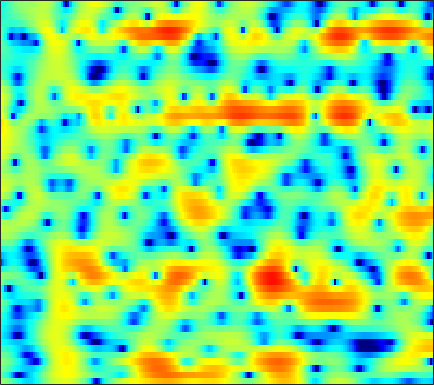

Source data for this figure (header and first rows):
1.1217, 0.71721, 0.084005, -0.64451, -1.2441, -2.0895, -2.9824, -3.6619, -4.5358, -5.3625, -6.097, -6.5383, -6.8815, -6.8681, -6.5759, -5.841, -4.8411, -3.9671, -2.7767, -1.6175, -0.53376, 0.21726, 1.1095, 1.8804
-1.224, -1.996, -3.294, -4.956, -6.503, -9.086, -12.56, -16, -20.83, -18.62, -14.39, -12.1, -9.772, -7.967, -6.811, -5.415, -4.13, -3.205, -2.027, -0.9039, 0.15, 0.891, 1.803, 2.617
-0.195, -0.6054, -1.276, -2.054, -2.707, -3.605, -4.496, -5.133, -5.877, -6.509, -7.001, -7.279, -7.533, -7.619, -7.529, -7.131, -6.387, -5.604, -4.35, -2.991, -1.619, -0.619, 0.6259, 1.744
0.7021, 0.3672, -0.1657, -0.7895, -1.314, -2.091, -2.98, -3.72, -4.817, -6.036, -7.419, -8.574, -10.29, -12.36, -14.24, -17.08, -17.83, -15.42, -11.22, -7.619, -4.676, -2.817, -0.7237, 1.004
-0.5767, -0.8564, -1.323, -1.946, -2.528, -3.484, -4.698, -5.808, -7.656, -9.976, -12.87, -15.3, -17.61, -16.72, -14.81, -12.12, -9.693, -8.002, -5.904, -3.968, -2.19, -0.9625, 0.5199, 1.833
-3.071, -3.042, -3.214, -3.62, -4.037, -4.686, -5.414, -6.002, -6.844, -7.767, -8.722, -9.28, -9.496, -8.902, -8.034, -6.608, -5.121, -4.023, -2.582, -1.212, 0.06551, 0.941, 1.967, 2.826
-5.178, -5.214, -5.48, -5.971, -6.41, -7.013, -7.517, -7.77, -7.853, -7.632, -7.163, -6.686, -5.917, -5.009, -4.252, -3.175, -2.064, -1.25, -0.216, 0.7265, 1.576, 2.146, 2.815, 3.357
-5.566, -6.115, -7.059, -8.346, -9.66, -12.12, -15.82, -19.71, -21.95, -16.81, -12.53, -10.09, -7.512, -5.475, -4.183, -2.696, -1.391, -0.5038, 0.5756, 1.521, 2.328, 2.835, 3.386, 3.802
-4.908, -5.482, -6.382, -7.434, -8.316, -9.586, -10.76, -11.38, -11.48, -10.7, -9.38, -8.255, -6.722, -5.217, -4.132, -2.779, -1.556, -0.7257, 0.2834, 1.184, 1.992, 2.519, 3.113, 3.561
-3.927, -4.491, -5.377, -6.286, -6.912, -7.611, -8.173, -8.509, -8.718, -8.503, -7.895, -7.257, -6.343, -5.378, -4.632, -3.595, -2.533, -1.751, -0.7461, 0.1927, 1.075, 1.687, 2.431, 3.066
-2.597, -3.424, -4.77, -6.401, -7.781, -9.777, -11.84, -13.02, -13.39, -12.39, -10.89, -9.741, -8.364, -7.196, -6.461, -5.61, -4.743, -4.023, -2.93, -1.716, -0.4673, 0.4437, 1.597, 2.629
-0.655, -1.597, -3.156, -5.19, -7.055, -9.931, -13.08, -15.59, -16.62, -13.71, -11.12, -9.954, -9.118, -8.803, -8.906, -9.601, -10.84, -11.44, -10.22, -7.148, -4.004, -1.989, 0.2472, 2.02
0.215, -0.7715, -2.069, -3.336, -4.256, -5.361, -6.159, -6.529, -6.749, -6.778, -6.63, -6.483, -6.471, -6.881, -7.429, -8.418, -9.772, -10.62, -9.833, -6.969, -4.011, -2.093, 0.06689, 1.817
-1.457, -2.992, -4.814, -6.133, -6.682, -6.895, -6.579, -6.002, -5.222, -4.718, -4.411, -4.155, -3.806, -3.638, -3.637, -3.574, -3.302, -2.979, -2.429, -1.611, -0.5698, 0.251, 1.338, 2.314
-2.631, -5.367, -10.69, -21.17, -20.91, -11.72, -7.812, -6.045, -4.521, -3.419, -2.709, -2.399, -2.142, -1.913, -1.78, -1.703, -1.559, -1.33, -0.867, -0.32, 0.3751, 1.001, 1.857, 2.63
0.7819, -0.4282, -1.818, -2.624, -2.936, -2.981, -2.441, -2.005, -1.704, -1.516, -1.341, -1.383, -1.711, -2.174, -2.518, -3.061, -3.717, -4.128, -4.2, -3.519, -2.256, -1.12, 0.4187, 1.845
0.7435, 0.4338, 0.0464, -0.2648, -0.3224, -0.4263, -0.6802, -0.8757, -1.086, -1.546, -2.262, -2.83, -3.71, -4.967, -6.09, -7.703, -10.03, -13, -21.64, -21.07, -10.45, -6.258, -2.523, 0.1482
-5.407, -4.582, -3.731, -3.188, -2.805, -2.459, -2.635, -2.948, -3.359, -4.244, -5.687, -6.872, -8.544, -10.8, -12.53, -13.68, -13.29, -12.71, -11.56, -9.462, -6.909, -4.89, -2.264, 0.09068
-13.62, -10.63, -8.014, -6.191, -5.496, -5.064, -4.896, -5.125, -5.989, -7.026, -8.486, -10.1, -12.64, -15.96, -20, -22.88, -18.14, -14.46, -10.57, -7.681, -5.09, -3.323, -1.243, 0.658
-8.676, -7.737, -6.769, -5.862, -5.472, -5.46, -5.669, -6.086, -7.163, -8.302, -9.647, -10.87, -12.09, -12.64, -12.82, -12.21, -10.68, -9.403, -7.402, -5.285, -3.337, -1.95, -0.2095, 1.321
-4.702, -4.205, -3.624, -3.489, -3.508, -3.75, -4.517, -5.28, -6.591, -8.754, -11.46, -14.2, -19.37, -20.08, -16.33, -12.27, -9.293, -7.348, -5.192, -3.341, -1.656, -0.5341, 0.8316, 2.036
-0.8029, -0.6207, -0.4426, -0.5445, -0.7436, -1.129, -1.855, -2.542, -3.699, -5.307, -7.072, -8.572, -10.25, -10.33, -9.527, -7.643, -5.787, -4.566, -3.033, -1.727, -0.5747, 0.2213, 1.158, 1.991
1.784, 1.761, 1.602, 1.457, 1.25, 0.8675, 0.4612, 0.03038, -0.5832, -1.198, -1.91, -2.297, -2.765, -2.994, -2.964, -2.851, -2.54, -2.294, -1.97, -1.588, -1.2, -0.8594, -0.3491, 0.1924
2.841, 2.644, 2.395, 2.182, 2.046, 1.847, 1.663, 1.514, 1.286, 1.039, 0.7522, 0.5232, 0.2175, -0.1657, -0.457, -0.9137, -1.504, -1.981, -2.774, -3.64, -4.348, -4.641, -4.433, -3.609
2.304, 1.872, 1.532, 1.308, 1.339, 1.522, 1.712, 1.921, 2.113, 2.206, 2.271, 2.176, 2.009, 1.665, 1.258, 0.5664, -0.5069, -1.555, -3.494, -6.446, -11.4, -18.96, -16.99, -9.124
-1.552, -2.96, -4.121, -3.914, -3.063, -1.624, -0.363, 0.4204, 1.28, 1.899, 2.357, 2.578, 2.701, 2.678, 2.496, 2.075, 1.39, 0.6652, -0.4945, -1.919, -3.284, -3.995, -4.023, -3.124
-5.778, -9.764, -16.38, -12.67, -8.492, -5.441, -3.409, -2.389, -1.368, -0.4028, 0.3242, 0.9055, 1.507, 1.943, 2.185, 2.264, 2.21, 2.027, 1.685, 1.283, 0.8875, 0.6793, 0.5062, 0.4966
-1.22, -2.087, -3.097, -3.639, -3.937, -4.169, -4.64, -4.982, -5.182, -4.641, -3.207, -2, -0.4207, 0.8091, 1.5, 2.143, 2.454, 2.553, 2.456, 2.237, 1.911, 1.655, 1.322, 1.023
2.77, 2.338, 1.476, 0.568, -0.4714, -2.084, -4.781, -7.746, -16.46, -16.44, -7.276, -3.779, -0.9302, 1.008, 1.903, 2.722, 3.015, 3.019, 2.721, 2.147, 1.371, 0.6988, -0.1521, -0.8564
4.079, 3.811, 3.295, 2.591, 1.953, 0.9363, -0.1664, -0.9686, -1.63, -1.617, -0.8682, -0.07733, 0.992, 1.832, 2.271, 2.515, 2.412, 2.032, 1.198, -0.1657, -2.081, -4.009, -7.132, -10.07
3.214, 3.11, 2.92, 2.553, 2.299, 1.844, 1.512, 1.255, 1.145, 1.087, 1.294, 1.421, 1.7, 1.823, 1.868, 1.683, 1.278, 0.7502, -0.2749, -1.757, -3.8, -5.793, -9.122, -12.22
2.006, 2.032, 1.875, 1.616, 1.347, 1.046, 0.7893, 0.7298, 0.7161, 0.9182, 1.131, 1.344, 1.515, 1.63, 1.586, 1.431, 1.052, 0.6786, -0.02141, -0.8523, -1.807, -2.517, -3.414, -4.051
1.37, 1.314, 0.8151, 0.0352, -0.7883, -1.778, -2.542, -2.533, -2.051, -1.02, -0.1535, 0.4975, 1.023, 1.385, 1.44, 1.393, 1.1, 0.8225, 0.3581, -0.08879, -0.5112, -0.7364, -0.943, -0.9854
2.309, 1.969, 0.9616, -0.8002, -2.869, -7.292, -17.47, -17.54, -7.623, -3.471, -1.071, 0.01837, 0.9498, 1.318, 1.355, 1.057, 0.5144, -0.04775, -0.8246, -1.522, -1.896, -1.883, -1.461, -0.763
3.816, 3.467, 2.69, 1.536, 0.43, -1.082, -2.259, -2.371, -1.777, -0.7419, 0.1984, 0.637, 0.9376, 0.7802, 0.4348, -0.4769, -1.808, -3.235, -5.749, -9.189, -11.89, -10.8, -7.27, -4.277
4.295, 4.077, 3.659, 3.087, 2.663, 2.052, 1.583, 1.289, 1.067, 0.8849, 0.6774, 0.507, 0.05976, -0.5472, -1.228, -2.346, -3.878, -5.316, -7.668, -10.38, -12.1, -11.46, -8.916, -6.34
4.576, 4.387, 4.051, 3.649, 3.331, 2.864, 2.413, 2.046, 1.592, 1.112, 0.5589, 0.1024, -0.6241, -1.452, -2.185, -3.213, -4.373, -5.185, -6.221, -6.964, -7.256, -7.158, -6.618, -5.861
5.098, 4.844, 4.423, 3.993, 3.599, 3.135, 2.618, 2.265, 1.733, 1.179, 0.5944, 0.01586, -0.7763, -1.808, -2.637, -3.923, -5.241, -6.164, -7.17, -7.662, -7.656, -7.337, -6.758, -6.107
5.864, 5.434, 4.776, 4.036, 3.495, 2.846, 2.317, 2.031, 1.689, 1.349, 0.9411, 0.5352, -0.2154, -1.284, -2.322, -4.211, -6.69, -9.215, -13, -14.35, -11.52, -9.398, -7.333, -6.024
6.626, 5.807, 4.484, 2.789, 1.597, 0.1665, -0.3695, -0.2332, 0.3482, 0.985, 1.319, 1.505, 1.305, 0.7877, 0.128, -1.292, -3.234, -5.162, -7.86, -8.71, -6.954, -5.428, -3.836, -3.035
5.674, 4.476, 2.228, -1.308, -5.123, -15.49, -14.79, -8.484, -4.306, -2.011, -0.5674, 0.2923, 1.005, 1.488, 1.583, 1.51, 1.232, 0.8742, 0.5376, 0.3678, 0.3481, 0.4678, 0.5161, 0.3622
4.1, 3.141, 1.232, -1.108, -2.912, -5.394, -6.872, -7.09, -7.24, -6.498, -5.147, -4.001, -2.155, -0.7304, 0.1392, 1.028, 1.526, 1.766, 1.89, 1.837, 1.694, 1.526, 1.213, 0.8711
4.434, 3.61, 2.185, 0.4989, -0.9201, -3.12, -5.714, -8.22, -13.48, -26.47, -14.37, -8.999, -4.882, -2.159, -0.6581, 0.7093, 1.614, 2.041, 2.224, 2.072, 1.631, 1.077, 0.2203, -0.642
4.755, 3.958, 2.758, 1.389, 0.1148, -1.576, -3.342, -4.825, -6.378, -6.87, -6.04, -4.917, -2.91, -1.088, 0.004068, 1.216, 2.026, 2.337, 2.421, 2.058, 1.143, 0.03217, -2.207, -5.897
3.287, 2.555, 1.409, 0.04746, -1.043, -2.503, -3.829, -4.613, -5.084, -4.97, -4.232, -3.367, -2.105, -0.8508, 0.03339, 1.018, 1.715, 2.039, 2.193, 1.977, 1.342, 0.5991, -0.8054, -2.548
0.7829, 0.06664, -1.175, -2.83, -4.293, -6.674, -9.579, -11.56, -12.27, -10.28, -7.535, -5.716, -3.736, -2.068, -1.016, 0.08337, 0.9417, 1.429, 1.839, 2.014, 2.001, 1.883, 1.633, 1.399
-1.472, -2.04, -3.124, -4.579, -5.985, -8.499, -11.89, -14.73, -15.86, -12.32, -8.87, -6.817, -4.632, -2.937, -1.905, -0.7305, 0.2103, 0.7775, 1.386, 1.839, 2.163, 2.329, 2.494, 2.613
-2.77, -3.016, -3.567, -4.301, -4.94, -5.896, -6.743, -7.112, -7.212, -6.735, -5.868, -5.033, -3.924, -2.858, -2.099, -1.163, -0.344, 0.2081, 0.8703, 1.442, 1.913, 2.214, 2.542, 2.783
-2.948, -2.993, -3.194, -3.516, -3.803, -4.195, -4.526, -4.661, -4.734, -4.603, -4.311, -3.977, -3.455, -2.851, -2.34, -1.656, -0.9565, -0.4228, 0.2734, 0.9345, 1.536, 1.948, 2.406, 2.751
-2.212, -2.31, -2.515, -2.857, -3.198, -3.542, -3.839, -4.097, -4.296, -4.362, -4.315, -4.29, -4.08, -3.734, -3.426, -2.909, -2.197, -1.578, -0.6942, 0.2228, 1.113, 1.719, 2.402, 2.933
-1.133, -1.528, -2.196, -2.902, -3.393, -4.035, -4.59, -4.972, -5.367, -5.733, -5.989, -6.11, -6.211, -6.277, -6.313, -6.048, -5.335, -4.434, -2.784, -1.028, 0.5772, 1.589, 2.694, 3.488
-0.616, -1.574, -3.204, -4.872, -5.799, -6.909, -7.654, -7.864, -8.46, -9.314, -10.16, -10.14, -10.12, -10.49, -11.29, -14.02, -17.39, -12.64, -6.485, -2.371, 0.4592, 2.004, 3.446, 4.324
-0.7448, -2.393, -5.41, -10.14, -15.98, -18.25, -12.89, -11.39, -11.68, -14.72, -23.9, -24.59, -14, -10.2, -8.843, -8.256, -7.274, -5.515, -2.318, 0.5382, 2.676, 3.81, 4.755, 5.127
-1.307, -2.228, -3.831, -5.873, -7.113, -7.884, -7.391, -7.138, -6.949, -7.257, -7.329, -6.692, -5.233, -3.493, -2.364, -0.9012, 0.4843, 1.528, 2.774, 3.892, 4.7, 5.043, 5.101, 4.618
-3.575, -3.18, -3.061, -3.168, -3.366, -3.408, -3.33, -3.11, -2.861, -2.5, -2.079, -1.719, -1.032, -0.2227, 0.4226, 1.281, 2.06, 2.585, 3.16, 3.546, 3.703, 3.64, 3.241, 2.424
-4.574, -3.931, -3.324, -2.853, -2.584, -2.215, -1.86, -1.56, -1.191, -0.8011, -0.4053, -0.09867, 0.364, 0.8494, 1.242, 1.704, 2.107, 2.34, 2.593, 2.684, 2.595, 2.388, 1.902, 1.173
-4.469, -4.01, -3.326, -2.664, -2.142, -1.577, -1.056, -0.7476, -0.317, 0.0548, 0.4164, 0.6967, 1.015, 1.32, 1.531, 1.817, 2.089, 2.263, 2.406, 2.44, 2.312, 2.087, 1.61, 0.9152
-5.045, -4.514, -3.688, -2.815, -2.173, -1.373, -0.6877, -0.2568, 0.1955, 0.512, 0.7246, 0.8263, 0.9253, 1.036, 1.144, 1.387, 1.706, 1.978, 2.284, 2.503, 2.563, 2.474, 2.143, 1.526
